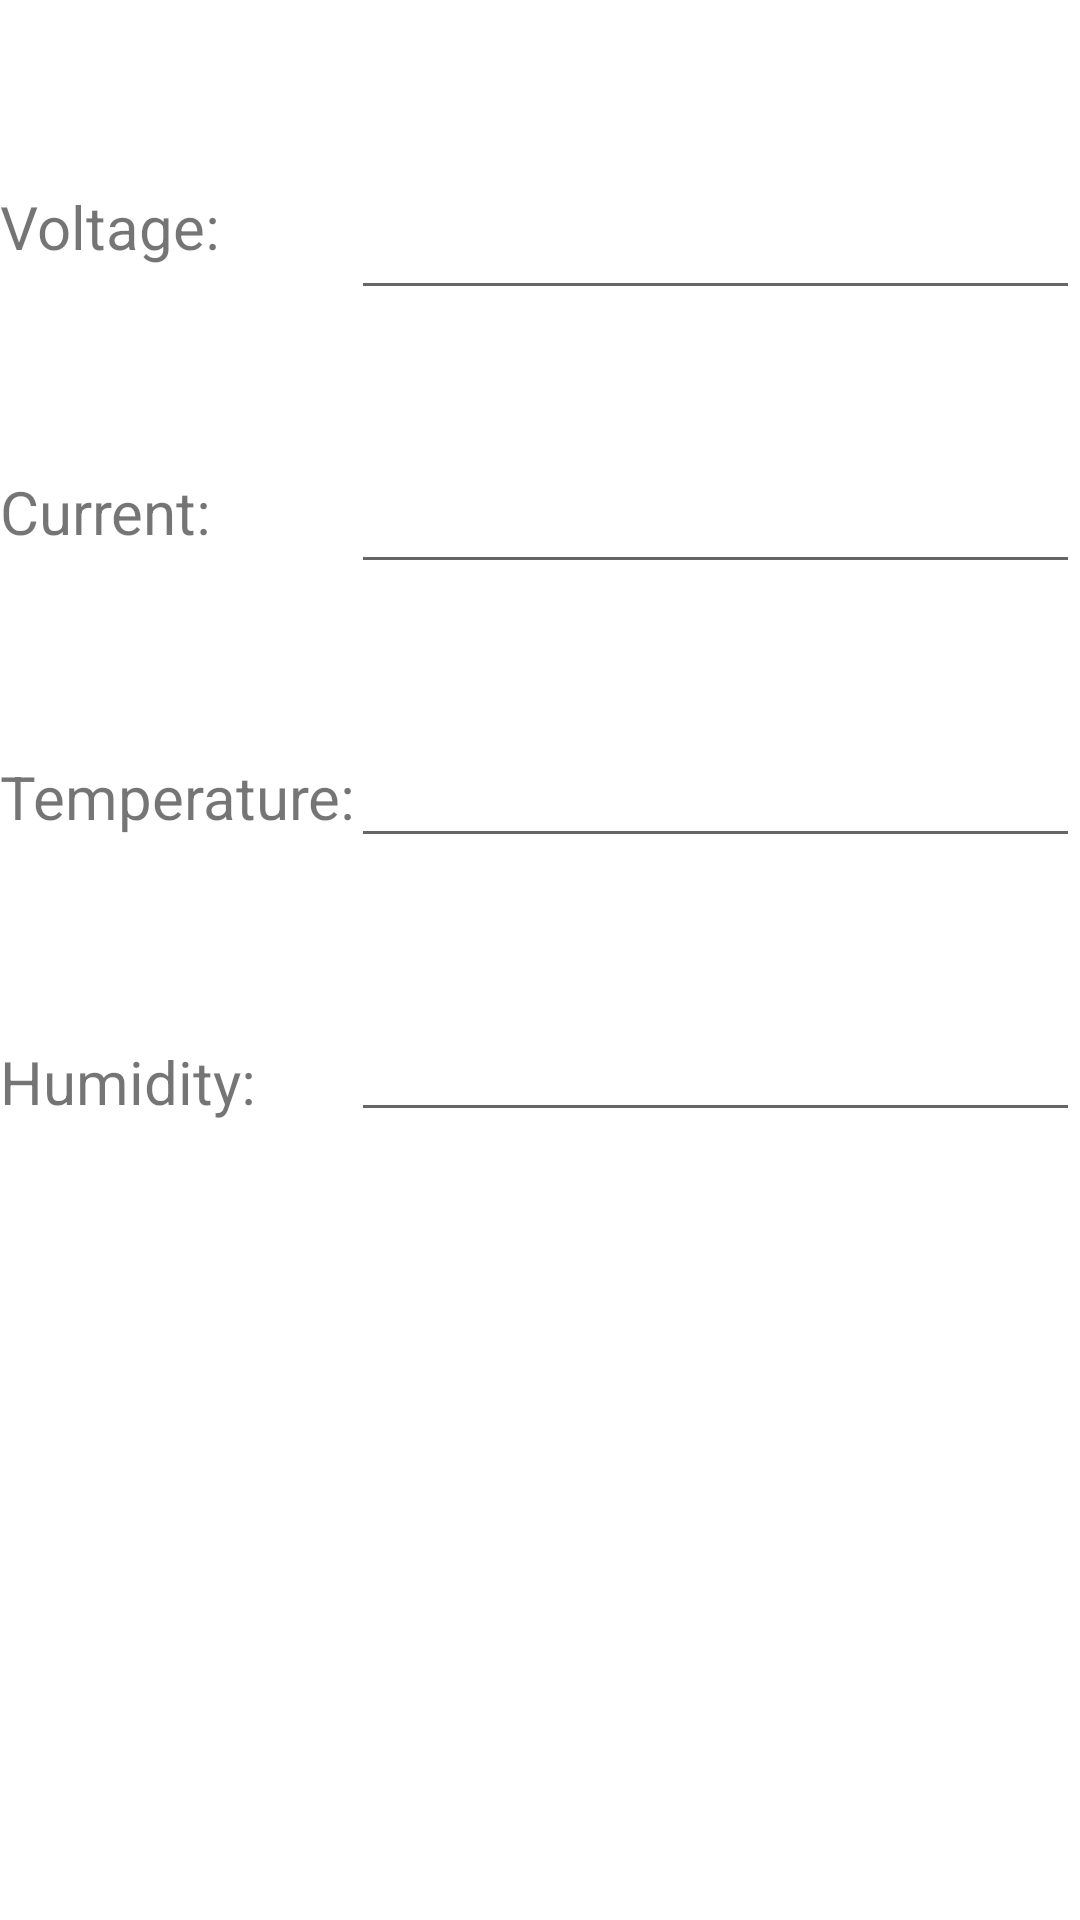

Layout XML and referenced resources for this Android screen:
<!-- AndroidManifest.xml: application theme Theme.UPSProject -->
<!-- res/layout/activity2.xml -->
<RelativeLayout xmlns:app="http://schemas.android.com/apk/res-auto"
    xmlns:tools="http://schemas.android.com/tools"
    xmlns:android="http://schemas.android.com/apk/res/android"
    android:layout_width="match_parent"
    android:layout_height="match_parent"
    android:background="#FFFFFF"
    tools:context=".MainActivity">

    <EditText
        android:id="@+id/edit_1"
        android:layout_width="243dp"
        android:layout_height="wrap_content"
        android:layout_alignParentEnd="true"
        android:layout_alignParentRight="true"
        android:layout_marginTop="62dp" />

    <TextView
        android:id="@+id/txt_1"
        android:layout_width="137dp"
        android:layout_height="45dp"
        android:layout_marginTop="62dp"
        android:text="Voltage:"
        android:textSize="20sp" />
    <EditText
        android:id="@+id/edit_2"
        android:layout_width="243dp"
        android:layout_height="wrap_content"
        android:layout_alignParentEnd="true"
        android:layout_alignParentRight="true"
        android:layout_below="@+id/edit_1"
        android:layout_marginTop="50dp" />

    <TextView
        android:id="@+id/txt_2"
        android:layout_width="137dp"
        android:layout_height="45dp"
        android:layout_below="@+id/txt_1"
        android:layout_marginTop="50dp"
        android:text="Current:"
        android:textSize="20sp" />
    <EditText
        android:id="@+id/edit_3"
        android:layout_width="243dp"
        android:layout_height="wrap_content"
        android:layout_alignParentEnd="true"
        android:layout_alignParentRight="true"
        android:layout_below="@+id/edit_2"
        android:layout_marginTop="50dp" />

    <TextView
        android:id="@+id/txt_3"
        android:layout_width="137dp"
        android:layout_height="45dp"
        android:layout_below="@+id/txt_2"
        android:layout_marginTop="50dp"
        android:text="Temperature:"
        android:textSize="20sp" />

    <EditText
        android:id="@+id/edit_4"
        android:layout_width="243dp"
        android:layout_height="wrap_content"
        android:layout_alignParentEnd="true"
        android:layout_alignParentRight="true"
        android:layout_below="@+id/edit_3"
        android:layout_marginTop="50dp" />

    <TextView
        android:id="@+id/txt_4"
        android:layout_width="137dp"
        android:layout_height="45dp"
        android:layout_below="@+id/txt_3"
        android:layout_marginTop="50dp"
        android:text="Humidity:"
        android:textSize="20sp" />

</RelativeLayout>
<!-- resources referenced by this layout -->
<resources>
  <style name="Theme.UPSProject" parent="Theme.MaterialComponents.DayNight.DarkActionBar">
          
          <item name="colorPrimary">@color/purple_500</item>
          <item name="colorPrimaryVariant">@color/purple_700</item>
          <item name="colorOnPrimary">@color/white</item>
          
          <item name="colorSecondary">@color/teal_200</item>
          <item name="colorSecondaryVariant">@color/teal_700</item>
          <item name="colorOnSecondary">@color/black</item>
          
          <item name="android:statusBarColor" tools:targetApi="l">?attr/colorPrimaryVariant</item>
          
      </style>
  <!-- not gathered from this repository: default colours our renderer supplied (Android Studio template values) -->
  <color name="purple_500">#FF6200EE</color>
  <color name="purple_700">#FF3700B3</color>
  <color name="teal_200">#FF03DAC5</color>
  <color name="teal_700">#FF018786</color>
  <color name="black">#FF000000</color>
  <color name="white">#FFFFFFFF</color>
</resources>
